Photos from the image-classification dataset "01_Dataset" in the GitHub repository mithunaradya/ArecaNut_GUI. Its 2 classes are: ripe, unripe.

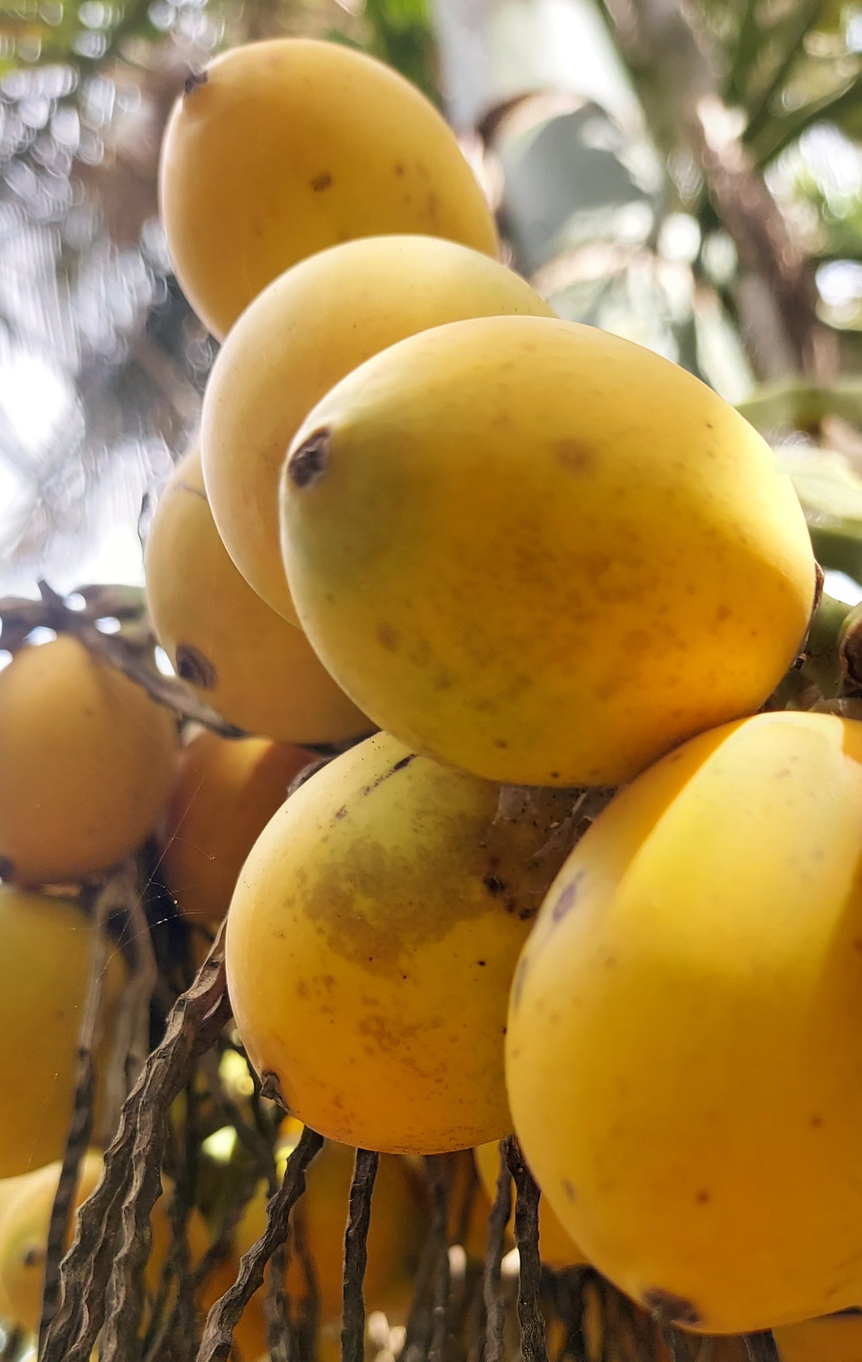
Label: ripe

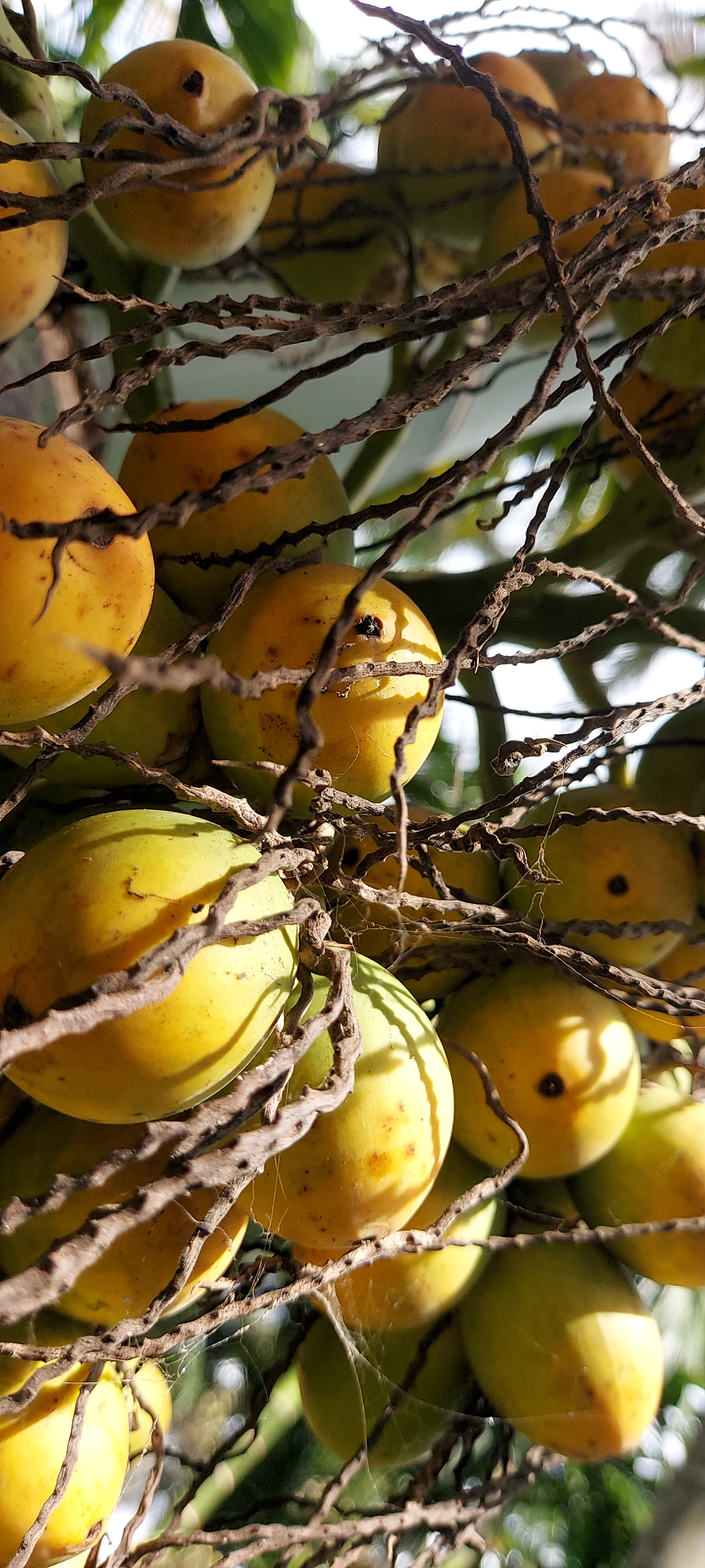
Label: ripe

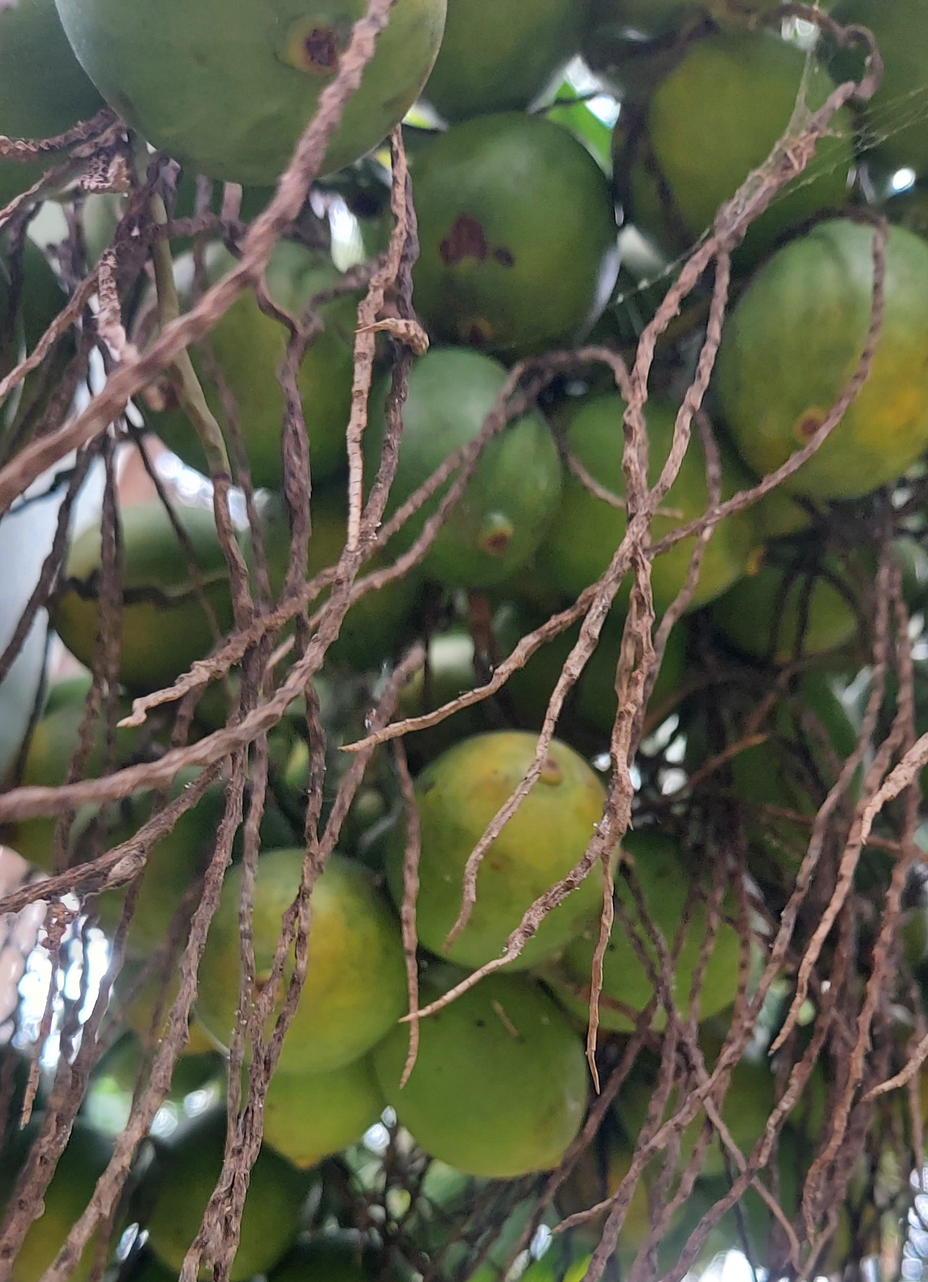
Label: unripe

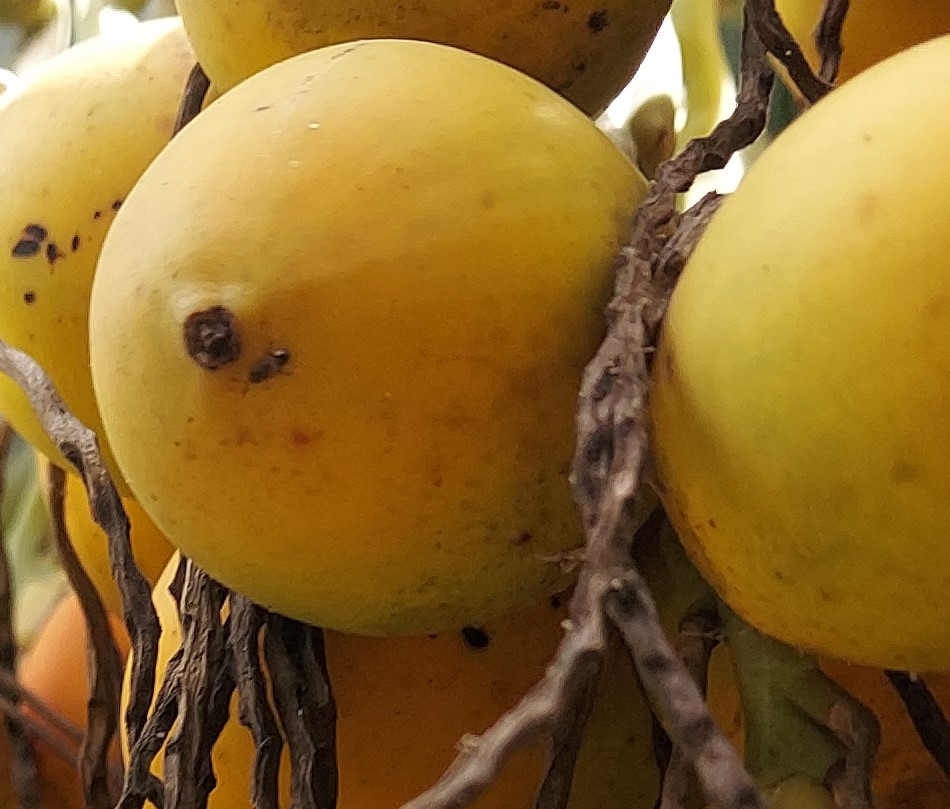
Label: ripe

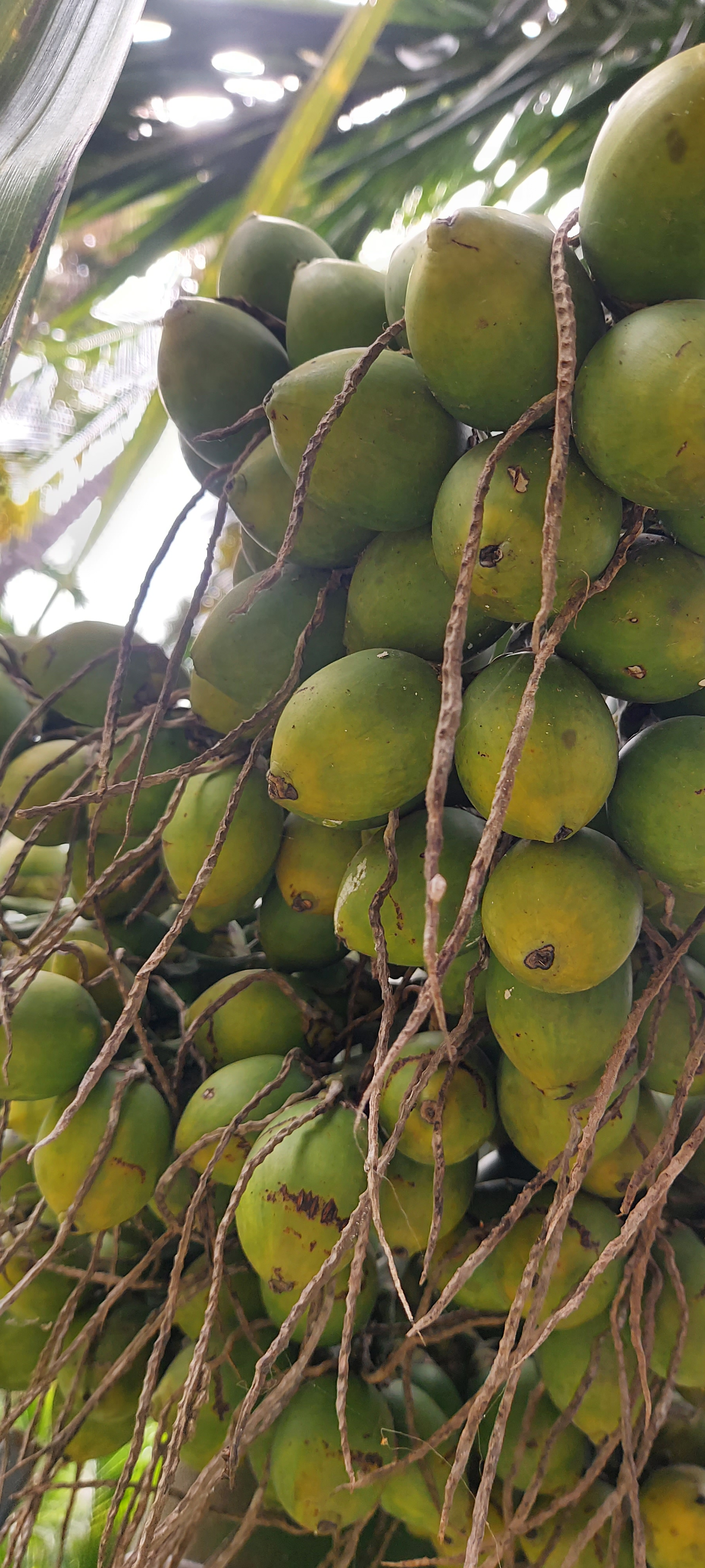
Label: unripe

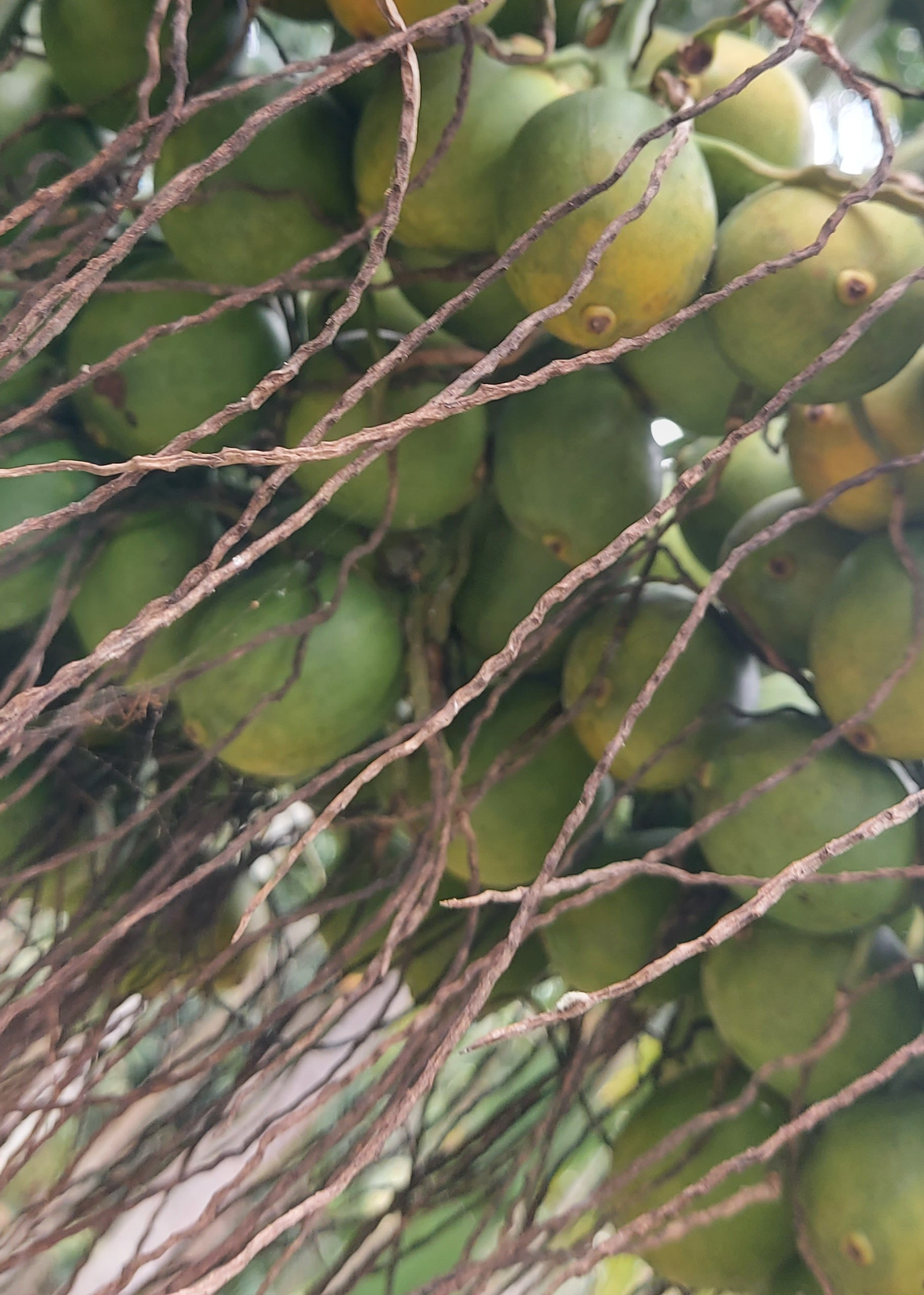
Label: unripe
